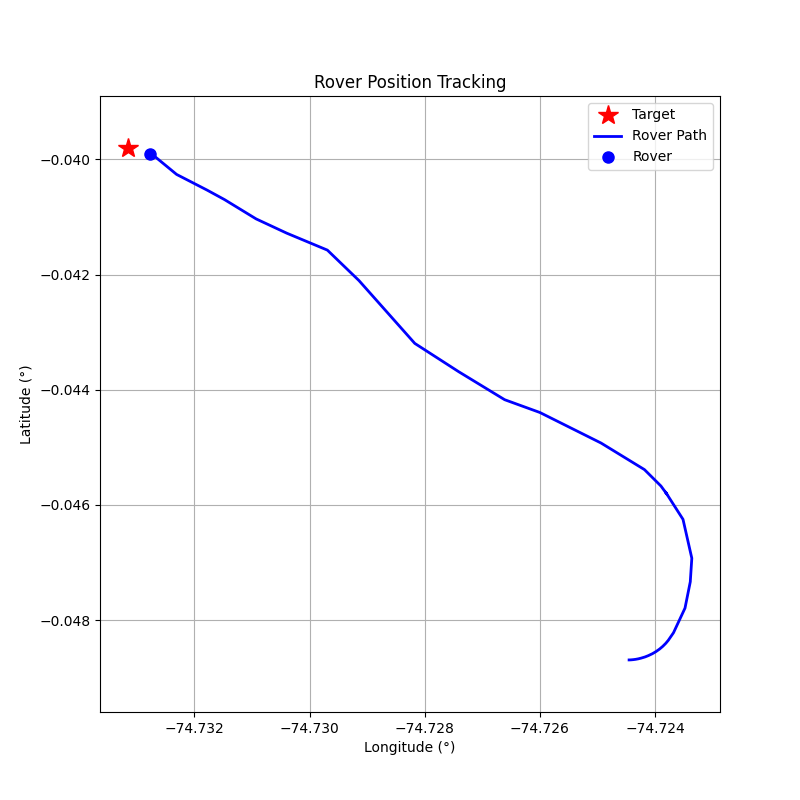

The file beside this chart, header and first rows:
step, timestamp, distance_m, forward_m, right_m, speed_mps, bearing_deg, tool, throttle, steer, brake_strength, duration_s, overridden_by_safety
0, 1774288591, 130.2, -91.62, -92.57, 0.02, -134.7, drive, 0, -1, 0, 1, False
1, 1774288593, 130.4, -90.44, -93.89, 0.07, -133.9, drive, 0, -1, 0, 1, False
2, 1774288596, 130.5, -88.06, -96.34, 0.11, -132.4, drive, 0, -1, 0, 1, False
3, 1774288599, 130.7, -84.64, -99.64, 0.15, -130.3, drive, 0, -1, 0, 1, False
4, 1774288601, 131.0, -80.25, -103.5, 0.18, -127.8, drive, 0, -1, 0, 1, False
5, 1774288604, 131.3, -74.73, -107.9, 0.2, -124.7, drive, 0, -1, 0, 1, False
6, 1774288607, 131.6, -68.34, -112.4, 0.23, -121.3, drive, 0, -1, 0, 1, False
7, 1774288609, 131.9, -61.37, -116.8, 0.25, -117.7, drive, 0, -1, 0, 1, False
8, 1774288612, 132.2, -53.15, -121, 0.27, -113.7, drive, 0, -1, 0, 1, False
9, 1774288615, 132.5, -44.14, -124.9, 0.29, -109.5, drive, 0, -1, 0, 1, False
10, 1774288617, 132.7, -34.4, -128.1, 0.29, -105, drive, 0, -1, 0, 1, False
11, 1774288620, 132.8, -24.01, -130.6, 0.3, -100.4, drive, 0, -1, 0, 1, False
12, 1774288622, 132.9, -13.3, -132.2, 0.3, -95.74, drive, 0, -1, 0, 1, False
13, 1774288625, 132.9, -2.7, -132.9, 0.3, -91.16, drive, 0, -1, 0, 1, False
14, 1774288627, 132.9, 7.73, -132.7, 0.29, -86.67, drive, 0.5, -0.5, 0, 1, False
15, 1774288630, 132.7, 22.74, -130.7, 1.72, -80.13, drive, 0.5, -0.5, 0, 1, False
16, 1774288632, 131.3, 57.37, -118.2, 3.04, -64.1, brake, 0, 0, 50, 1, False
17, 1774288635, 129.1, 57.39, -115.7, 0.29, -63.61, drive, 0.5, -0.5, 0, 1, False
18, 1774288638, 129, 62.03, -113.1, 1.19, -61.26, drive, 0.5, -0.5, 0, 1, False
19, 1774288640, 126.8, 83.04, -95.78, 2.53, -49.08, drive, 0.5, -0.5, 0, 1, False
20, 1774288643, 121.4, 108.2, -55.05, 3.74, -26.96, brake, 0, 0, 50, 1, False
21, 1774288645, 116, 105.5, -48.38, 0.36, -24.64, drive, 0.3, -0.5, 0, 1, False
22, 1774288648, 116.5, 105.8, -48.63, 0.5, -24.68, drive, 0.3, -0.5, 0, 1, False
23, 1774288651, 114.7, 109.2, -35.23, 1.32, -17.88, drive, 0.5, -0.5, 0, 1, False
24, 1774288653, 110.6, 110.4, -7.44, 2.61, -3.85, drive, 0.6, -0.1, 0, 1, False
25, 1774288656, 101.4, 100.9, 9.97, 5.31, 5.64, brake, 0, 0, 50, 1, False
26, 1774288658, 88.99, 85.55, 24.52, 2.1, 15.99, drive, 0.4, 0.3, 0, 1, False
27, 1774288661, 82.36, 82.14, 5.94, 4.13, 4.14, brake, 0, 0, 30, 1, False
28, 1774288663, 72.57, 72.02, 8.92, 2.66, 7.06, drive, 0.5, 0.3, 0, 1, False
29, 1774288666, 63.08, 61.77, -12.8, 5.63, -11.7, brake, 0, 0, 40, 1, False
30, 1774288669, 48.4, 45.57, -16.31, 2.82, -19.69, drive, 0.4, -0.5, 0, 1, False
31, 1774288671, 40.71, 40.71, 0.52, 3.8, 0.73, brake, 0, 0, 15.0, 1.0, True
32, 1774288674, 32.71, 32.55, 3.24, 2.08, 5.69, drive, 0.5, 0.2, 0, 1, False
33, 1774288676, 26.61, 26.6, -0.72, 3.43, -1.54, brake, 0, 0, 20, 1, False
34, 1774288679, 19.88, 19.85, -1.17, 1.2, -3.39, drive, 0.3, -0.3, 0, 1, False
35, 1774288681, 16.26, 16.22, 1.17, 2.07, 4.12, drive, 0.4, 0.4, 0, 1, False
36, 1774288684, 10.04, 9.9, -1.63, 3.09, -9.33, brake, 0, 0, 30, 1, False
37, 1774288686, 5.18, 4.84, -1.85, 0.01, -20.92, drive, 0.1, -1, 0, 1, False
38, 1774288689, 4.98, 4.69, -1.68, 0.28, -19.72, drive, 0.1, -1, 0, 1, False
39, 1774288691, 4.14, 3.96, -1.18, 0.53, -16.58, drive, 0.1, -1, 0, 1, False
